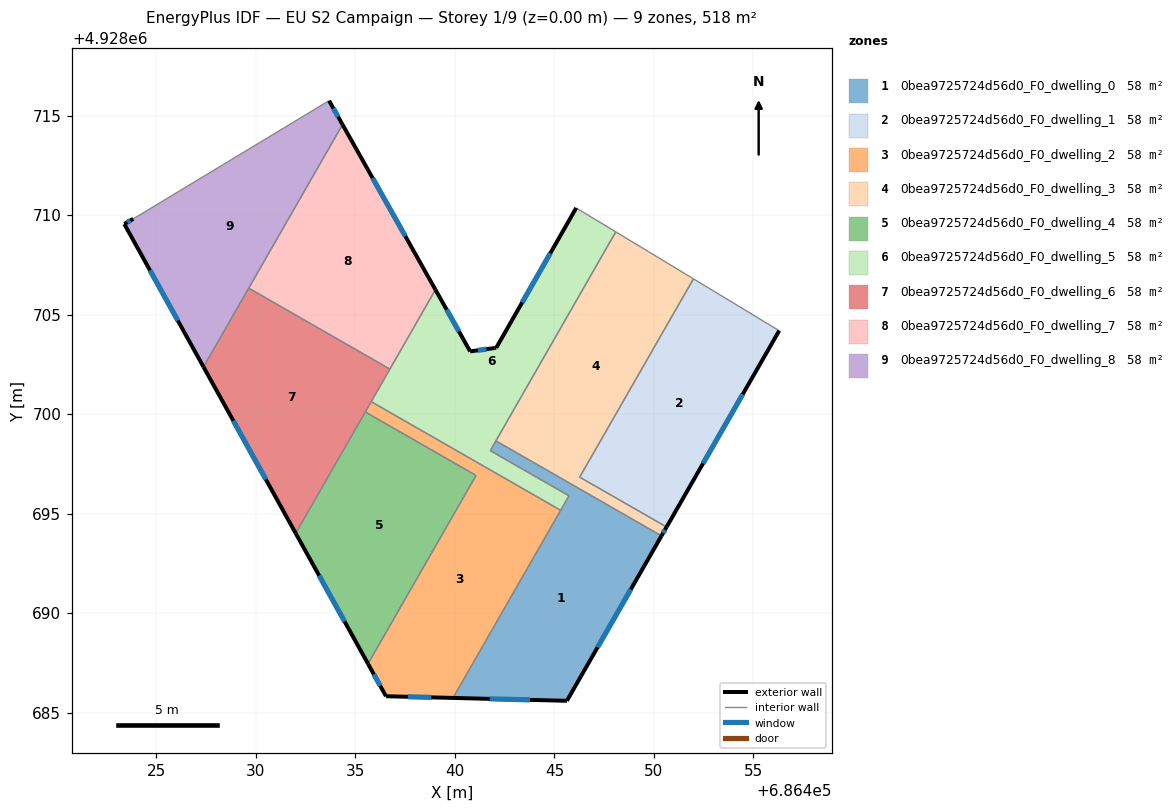
=== STOREY PLAN SPEC (per zone: floor XY polygon, exterior-wall plan segments, windows/doors) ===
zone 1: 0bea9725724d56d0_F0_dwelling_0  (57.5 m²)
  floor: (686450.38, 4928693.88) (686445.62, 4928685.59) (686439.90, 4928685.73) (686445.73, 4928695.89) (686441.78, 4928698.16) (686442.06, 4928698.65)
  exterior wall: (686445.62, 4928685.59) – (686450.38, 4928693.88)  [9.6 m]
    window: (686447.17, 4928688.28) – (686448.84, 4928691.19)  [3.5 m²]
  exterior wall: (686439.90, 4928685.73) – (686445.62, 4928685.59)  [5.7 m]
    window: (686441.76, 4928685.69) – (686443.77, 4928685.64)  [2.1 m²]
  interior walls: 5
zone 2: 0bea9725724d56d0_F0_dwelling_1  (57.6 m²)
  floor: (686456.30, 4928704.19) (686450.64, 4928694.32) (686446.27, 4928696.83) (686451.99, 4928706.79)
  exterior wall: (686450.64, 4928694.32) – (686456.30, 4928704.19)  [11.4 m]
    window: (686452.47, 4928697.52) – (686454.46, 4928700.99)  [4.2 m²]
  interior walls: 3
zone 3: 0bea9725724d56d0_F0_dwelling_2  (57.5 m²)
  floor: (686445.31, 4928695.16) (686439.90, 4928685.73) (686436.54, 4928685.82) (686435.63, 4928687.45) (686441.06, 4928696.91) (686435.49, 4928700.10) (686435.79, 4928700.62)
  exterior wall: (686435.63, 4928687.45) – (686436.54, 4928685.82)  [1.9 m]
    window: (686435.92, 4928686.92) – (686436.24, 4928686.35)  [0.7 m²]
  exterior wall: (686436.54, 4928685.82) – (686439.90, 4928685.73)  [3.4 m]
    window: (686437.63, 4928685.79) – (686438.81, 4928685.76)  [1.3 m²]
  interior walls: 5
zone 4: 0bea9725724d56d0_F0_dwelling_3  (57.5 m²)
  floor: (686451.99, 4928706.79) (686446.27, 4928696.83) (686450.64, 4928694.32) (686450.38, 4928693.88) (686442.06, 4928698.65) (686448.08, 4928709.15)
  exterior wall: (686450.38, 4928693.88) – (686450.64, 4928694.32)  [0.5 m]
    window: (686450.46, 4928694.02) – (686450.55, 4928694.18)  [0.2 m²]
  interior walls: 5
zone 5: 0bea9725724d56d0_F0_dwelling_4  (57.6 m²)
  floor: (686441.06, 4928696.91) (686435.63, 4928687.45) (686432.00, 4928694.01) (686435.49, 4928700.10)
  exterior wall: (686432.00, 4928694.01) – (686435.63, 4928687.45)  [7.5 m]
    window: (686433.18, 4928691.88) – (686434.45, 4928689.57)  [2.8 m²]
  interior walls: 3
zone 6: 0bea9725724d56d0_F0_dwelling_5  (57.5 m²)
  floor: (686448.08, 4928709.15) (686441.78, 4928698.16) (686445.73, 4928695.89) (686445.31, 4928695.16) (686435.79, 4928700.62) (686439.02, 4928706.25) (686440.77, 4928703.15) (686441.98, 4928703.31) (686442.07, 4928703.33) (686446.09, 4928710.36)
  exterior wall: (686440.77, 4928703.15) – (686439.02, 4928706.25)  [3.6 m]
    window: (686440.20, 4928704.15) – (686439.59, 4928705.24)  [1.3 m²]
  exterior wall: (686441.98, 4928703.31) – (686440.77, 4928703.15)  [1.2 m]
    window: (686441.58, 4928703.26) – (686441.16, 4928703.20)  [0.5 m²]
  exterior wall: (686442.07, 4928703.33) – (686441.98, 4928703.31)  [0.1 m]
  exterior wall: (686446.09, 4928710.36) – (686442.07, 4928703.33)  [8.1 m]
    window: (686444.79, 4928708.08) – (686443.38, 4928705.61)  [3.0 m²]
  interior walls: 8
zone 7: 0bea9725724d56d0_F0_dwelling_6  (57.6 m²)
  floor: (686436.73, 4928702.26) (686432.00, 4928694.01) (686427.36, 4928702.37) (686429.64, 4928706.33)
  exterior wall: (686427.36, 4928702.37) – (686432.00, 4928694.01)  [9.6 m]
    window: (686428.87, 4928699.66) – (686430.50, 4928696.72)  [3.5 m²]
  interior walls: 5
zone 8: 0bea9725724d56d0_F0_dwelling_7  (57.6 m²)
  floor: (686434.35, 4928714.54) (686439.02, 4928706.25) (686436.73, 4928702.26) (686429.64, 4928706.33)
  exterior wall: (686439.02, 4928706.25) – (686434.35, 4928714.54)  [9.5 m]
    window: (686437.51, 4928708.94) – (686435.86, 4928711.86)  [3.5 m²]
  interior walls: 3
zone 9: 0bea9725724d56d0_F0_dwelling_8  (57.5 m²)
  floor: (686433.68, 4928715.75) (686434.35, 4928714.54) (686427.36, 4928702.37) (686423.39, 4928709.55) (686423.83, 4928709.81)
  exterior wall: (686434.35, 4928714.54) – (686433.68, 4928715.75)  [1.4 m]
    window: (686434.13, 4928714.93) – (686433.89, 4928715.36)  [0.5 m²]
  exterior wall: (686423.39, 4928709.55) – (686427.36, 4928702.37)  [8.2 m]
    window: (686424.68, 4928707.22) – (686426.07, 4928704.69)  [3.0 m²]
  exterior wall: (686423.83, 4928709.81) – (686423.39, 4928709.55)  [0.5 m]
    window: (686423.69, 4928709.72) – (686423.53, 4928709.63)  [0.2 m²]
  interior walls: 3

=== DERIVED (storey summary) ===
Building: EU S2 Campaign
Storey: 1 of 9  (floor level z = 0.00 m)
Storey gross floor area: 518.0 m²
Zones on this storey: 9
  - 0bea9725724d56d0_F0_dwelling_0: floor 57.5 m²; exterior wall 15.3 m (45.8 m²); 2 window(s) 5.7 m²; WWR 12.4%
  - 0bea9725724d56d0_F0_dwelling_1: floor 57.6 m²; exterior wall 11.4 m (34.1 m²); 1 window(s) 4.2 m²; WWR 12.4%
  - 0bea9725724d56d0_F0_dwelling_2: floor 57.5 m²; exterior wall 5.2 m (15.7 m²); 2 window(s) 1.9 m²; WWR 12.4%
  - 0bea9725724d56d0_F0_dwelling_3: floor 57.5 m²; exterior wall 0.5 m (1.5 m²); 1 window(s) 0.2 m²; WWR 12.4%
  - 0bea9725724d56d0_F0_dwelling_4: floor 57.6 m²; exterior wall 7.5 m (22.5 m²); 1 window(s) 2.8 m²; WWR 12.4%
  - 0bea9725724d56d0_F0_dwelling_5: floor 57.5 m²; exterior wall 13.0 m (38.9 m²); 3 window(s) 4.8 m²; WWR 12.3%
  - 0bea9725724d56d0_F0_dwelling_6: floor 57.6 m²; exterior wall 9.6 m (28.7 m²); 1 window(s) 3.5 m²; WWR 12.4%
  - 0bea9725724d56d0_F0_dwelling_7: floor 57.6 m²; exterior wall 9.5 m (28.6 m²); 1 window(s) 3.5 m²; WWR 12.4%
  - 0bea9725724d56d0_F0_dwelling_8: floor 57.5 m²; exterior wall 10.1 m (30.3 m²); 3 window(s) 3.8 m²; WWR 12.4%
Zone adjacency (shared interzone walls):
  - 0bea9725724d56d0_F0_dwelling_0 ↔ 0bea9725724d56d0_F0_dwelling_2
  - 0bea9725724d56d0_F0_dwelling_0 ↔ 0bea9725724d56d0_F0_dwelling_3
  - 0bea9725724d56d0_F0_dwelling_0 ↔ 0bea9725724d56d0_F0_dwelling_5
  - 0bea9725724d56d0_F0_dwelling_1 ↔ 0bea9725724d56d0_F0_dwelling_3
  - 0bea9725724d56d0_F0_dwelling_2 ↔ 0bea9725724d56d0_F0_dwelling_4
  - 0bea9725724d56d0_F0_dwelling_2 ↔ 0bea9725724d56d0_F0_dwelling_5
  - 0bea9725724d56d0_F0_dwelling_2 ↔ 0bea9725724d56d0_F0_dwelling_6
  - 0bea9725724d56d0_F0_dwelling_3 ↔ 0bea9725724d56d0_F0_dwelling_5
  - 0bea9725724d56d0_F0_dwelling_4 ↔ 0bea9725724d56d0_F0_dwelling_6
  - 0bea9725724d56d0_F0_dwelling_5 ↔ 0bea9725724d56d0_F0_dwelling_6
  - 0bea9725724d56d0_F0_dwelling_5 ↔ 0bea9725724d56d0_F0_dwelling_7
  - 0bea9725724d56d0_F0_dwelling_6 ↔ 0bea9725724d56d0_F0_dwelling_7
  - 0bea9725724d56d0_F0_dwelling_6 ↔ 0bea9725724d56d0_F0_dwelling_8
  - 0bea9725724d56d0_F0_dwelling_7 ↔ 0bea9725724d56d0_F0_dwelling_8